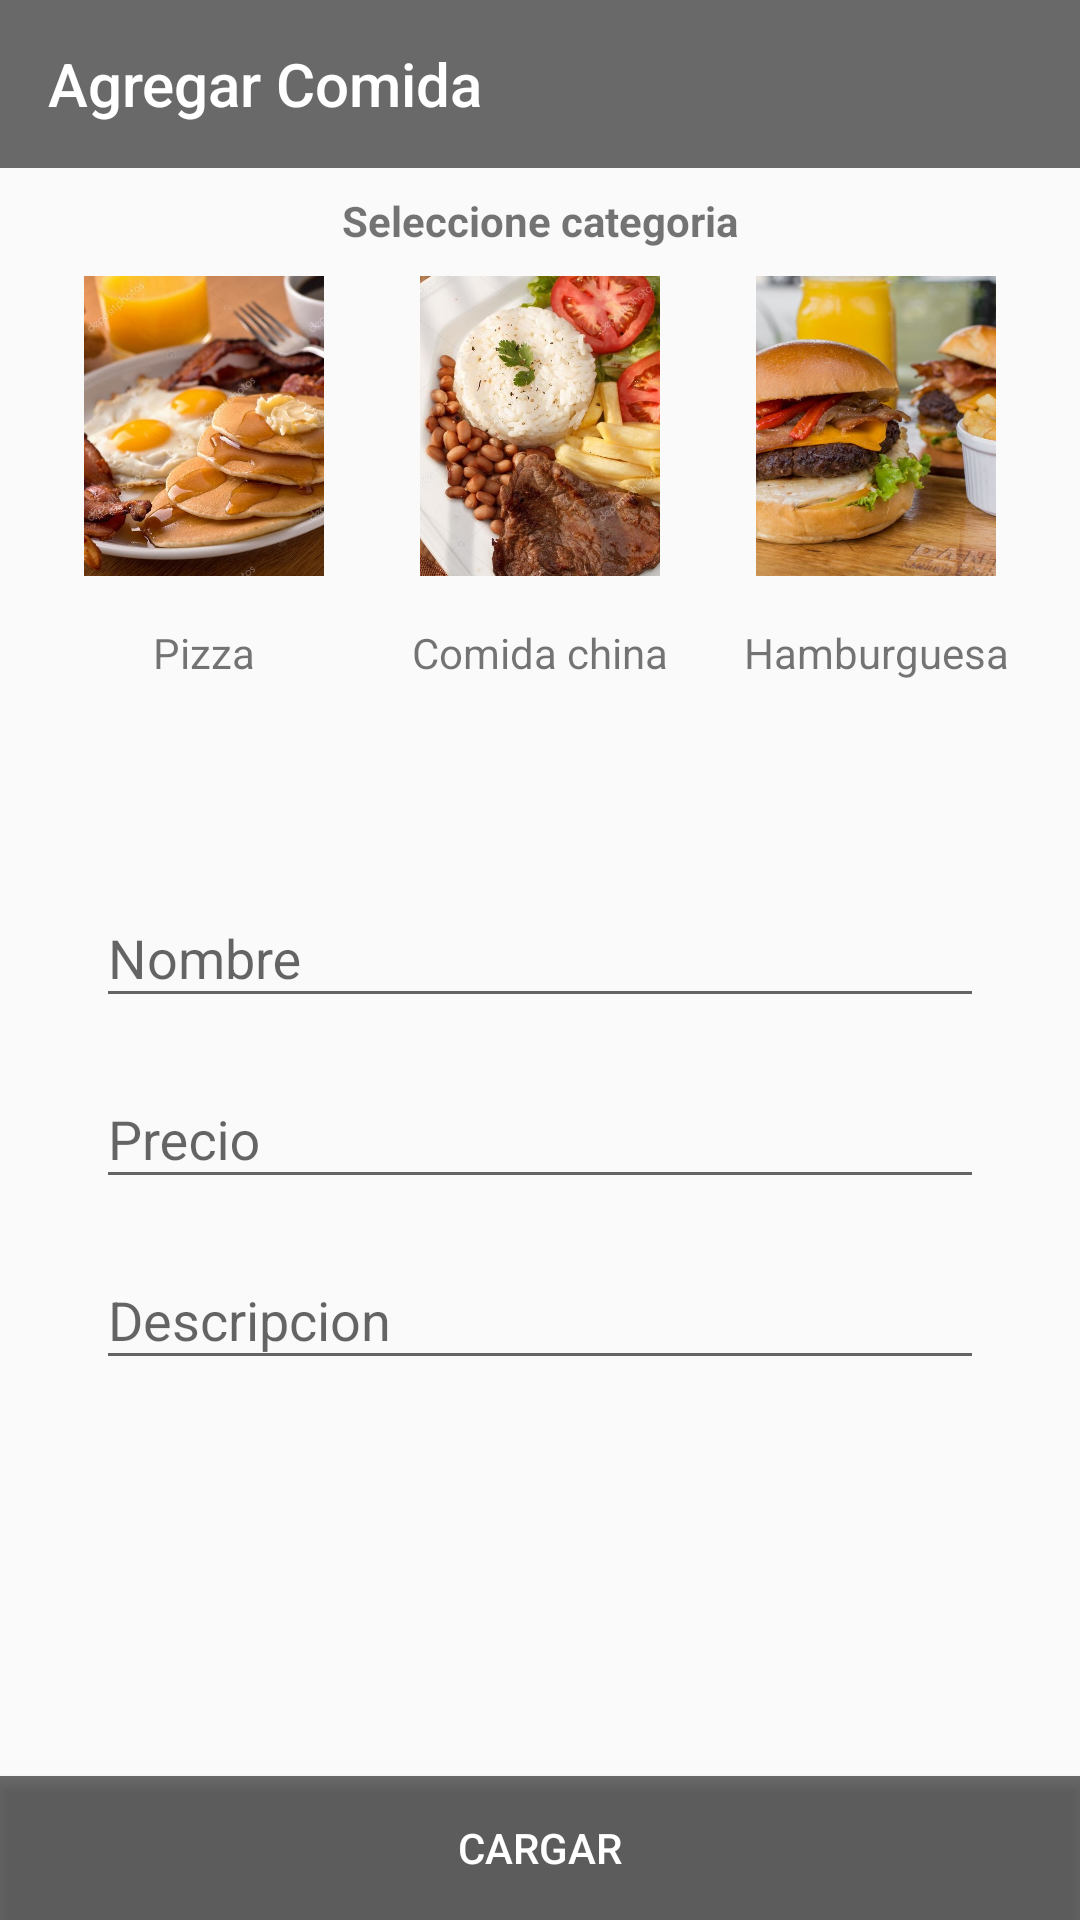

Layout XML and referenced resources for this Android screen:
<!-- AndroidManifest.xml: application theme AppTheme -->
<!-- res/layout/activity_producto.xml -->
<?xml version="1.0" encoding="utf-8"?>
<android.support.constraint.ConstraintLayout xmlns:android="http://schemas.android.com/apk/res/android"
    xmlns:app="http://schemas.android.com/apk/res-auto"
    xmlns:tools="http://schemas.android.com/tools"
    android:layout_width="match_parent"
    android:layout_height="match_parent"
    tools:context="com.example.escritorio.merkapp.ActivityProducto">

    <android.support.v7.widget.Toolbar
        android:id="@+id/tbladd"
        android:layout_width="0dp"
        android:layout_height="wrap_content"
        android:background="?attr/colorPrimary"
        android:minHeight="?attr/actionBarSize"
        android:theme="?attr/actionBarTheme"
        app:layout_constraintHorizontal_bias="0.0"
        app:layout_constraintLeft_toLeftOf="parent"
        app:layout_constraintRight_toRightOf="parent"
        app:layout_constraintTop_toTopOf="parent"
        app:navigationIcon="@drawable/vback"
        app:title="Agregar Comida"
        app:titleTextColor="@android:color/white" />

    <ImageView
        android:id="@+id/imgham"
        android:layout_width="80dp"
        android:layout_height="100dp"
        android:layout_marginLeft="32dp"
        android:scaleType="centerCrop"
        app:layout_constraintBottom_toBottomOf="@+id/imgch"
        app:layout_constraintHorizontal_bias="0.0"
        app:layout_constraintLeft_toRightOf="@+id/imgch"
        app:layout_constraintRight_toRightOf="parent"
        app:layout_constraintTop_toTopOf="@+id/imgch"
        app:layout_constraintVertical_bias="0.0"
        app:srcCompat="@drawable/comidarapida" />

    <ImageView
        android:id="@+id/imgch"
        android:layout_width="80dp"
        android:layout_height="100dp"
        android:layout_marginLeft="8dp"
        android:layout_marginTop="9dp"
        android:layout_marginRight="8dp"
        android:scaleType="centerCrop"
        app:layout_constraintLeft_toLeftOf="parent"
        app:layout_constraintRight_toRightOf="parent"
        app:layout_constraintTop_toBottomOf="@+id/txtseleccione"
        app:srcCompat="@drawable/almuerzofondo" />

    <ImageView
        android:id="@+id/imgpizza"
        android:layout_width="80dp"
        android:layout_height="100dp"
        android:layout_marginRight="32dp"
        android:scaleType="centerCrop"
        app:layout_constraintBottom_toBottomOf="@+id/imgch"
        app:layout_constraintHorizontal_bias="1.0"
        app:layout_constraintLeft_toLeftOf="parent"
        app:layout_constraintRight_toLeftOf="@+id/imgch"
        app:layout_constraintTop_toTopOf="@+id/imgch"
        app:layout_constraintVertical_bias="0.0"
        app:srcCompat="@drawable/desayunofondo" />

    <TextView
        android:id="@+id/textView2"
        android:layout_width="wrap_content"
        android:layout_height="wrap_content"
        android:layout_marginLeft="8dp"
        android:layout_marginRight="8dp"
        android:text="Pizza"
        app:layout_constraintLeft_toLeftOf="@+id/imgpizza"
        app:layout_constraintRight_toRightOf="@+id/imgpizza"
        android:layout_marginTop="16dp"
        app:layout_constraintTop_toBottomOf="@+id/imgpizza"
        android:layout_marginStart="8dp"
        android:layout_marginEnd="8dp" />

    <TextView
        android:id="@+id/textView3"
        android:layout_width="wrap_content"
        android:layout_height="wrap_content"
        android:layout_marginLeft="8dp"
        android:layout_marginRight="8dp"
        android:layout_marginTop="16dp"
        android:text="Comida china"
        app:layout_constraintLeft_toLeftOf="@+id/imgch"
        app:layout_constraintRight_toRightOf="@+id/imgch"
        app:layout_constraintTop_toBottomOf="@+id/imgch"
        android:layout_marginStart="8dp"
        android:layout_marginEnd="8dp" />

    <TextView
        android:id="@+id/textView4"
        android:layout_width="wrap_content"
        android:layout_height="wrap_content"
        android:layout_marginEnd="8dp"
        android:layout_marginLeft="8dp"
        android:layout_marginRight="8dp"
        android:layout_marginStart="8dp"
        android:layout_marginTop="16dp"
        android:text="Hamburguesa"
        app:layout_constraintLeft_toLeftOf="@+id/imgham"
        app:layout_constraintRight_toRightOf="@+id/imgham"
        app:layout_constraintTop_toBottomOf="@+id/imgham" />

    <TextView
        android:id="@+id/txtseleccione"
        android:layout_width="wrap_content"
        android:layout_height="wrap_content"
        android:layout_marginLeft="8dp"
        android:layout_marginRight="8dp"
        android:layout_marginTop="8dp"
        android:text="Seleccione categoria"
        android:textStyle="bold"
        app:layout_constraintLeft_toLeftOf="parent"
        app:layout_constraintRight_toRightOf="parent"
        app:layout_constraintTop_toBottomOf="@+id/tbladd"
        android:layout_marginStart="8dp"
        android:layout_marginEnd="8dp" />

    <android.support.design.widget.TextInputLayout
        android:id="@+id/textInputLayout6"
        android:layout_width="0dp"
        android:layout_height="wrap_content"
        android:layout_marginBottom="8dp"
        android:layout_marginEnd="32dp"
        android:layout_marginLeft="32dp"
        android:layout_marginRight="32dp"
        android:layout_marginStart="32dp"
        android:layout_marginTop="8dp"
        app:layout_constraintBottom_toBottomOf="parent"
        app:layout_constraintHorizontal_bias="0.0"
        app:layout_constraintLeft_toLeftOf="parent"
        app:layout_constraintRight_toRightOf="parent"
        app:layout_constraintTop_toBottomOf="@+id/txtseleccione"
        app:layout_constraintVertical_bias="0.401">

        <EditText
            android:id="@+id/txtnompp"
            android:layout_width="match_parent"
            android:layout_height="wrap_content"
            android:hint="Nombre"
            android:inputType="textPersonName" />
    </android.support.design.widget.TextInputLayout>

    <android.support.design.widget.TextInputLayout
        android:id="@+id/textInputLayout7"
        android:layout_width="0dp"
        android:layout_height="wrap_content"
        android:layout_marginEnd="32dp"
        android:layout_marginLeft="32dp"
        android:layout_marginRight="32dp"
        android:layout_marginStart="32dp"
        app:layout_constraintHorizontal_bias="0.0"
        app:layout_constraintLeft_toLeftOf="parent"
        app:layout_constraintRight_toRightOf="parent"
        android:layout_marginTop="8dp"
        app:layout_constraintTop_toBottomOf="@+id/textInputLayout6">

        <EditText
            android:id="@+id/txtpreciopp"
            android:layout_width="match_parent"
            android:layout_height="wrap_content"
            android:hint="Precio"
            android:inputType="number" />
    </android.support.design.widget.TextInputLayout>

    <android.support.design.widget.TextInputLayout
        android:layout_width="0dp"
        android:layout_height="wrap_content"
        android:layout_marginLeft="32dp"
        android:layout_marginRight="32dp"
        android:layout_marginTop="8dp"
        app:layout_constraintLeft_toLeftOf="parent"
        app:layout_constraintRight_toRightOf="parent"
        app:layout_constraintTop_toBottomOf="@+id/textInputLayout7"
        android:layout_marginStart="32dp"
        android:layout_marginEnd="32dp">

        <EditText
            android:id="@+id/txtdespp"
            android:layout_width="match_parent"
            android:layout_height="wrap_content"
            android:hint="Descripcion"
            android:inputType="text" />
    </android.support.design.widget.TextInputLayout>

    <Button
        android:id="@+id/btncargarp"
        android:layout_width="0dp"
        android:layout_height="wrap_content"
        android:layout_marginTop="67dp"
        android:background="@color/colorPrimary"
        android:text="Cargar"
        android:textColor="@android:color/white"
        app:layout_constraintBottom_toBottomOf="parent"
        app:layout_constraintHorizontal_bias="0.0"
        app:layout_constraintLeft_toLeftOf="parent"
        app:layout_constraintRight_toRightOf="parent"
        app:layout_constraintTop_toBottomOf="@+id/textInputLayout7"
        app:layout_constraintVertical_bias="1.0" />

    <ImageView
        android:id="@+id/imgprop"
        android:layout_width="0dp"
        android:layout_height="0dp"
        android:scaleType="fitXY"
        android:visibility="gone"
        app:layout_constraintHorizontal_bias="0.0"
        app:layout_constraintLeft_toLeftOf="parent"
        app:layout_constraintRight_toRightOf="parent"
        app:layout_constraintTop_toBottomOf="@+id/txtseleccione"
        app:srcCompat="@drawable/imgadd" />

</android.support.constraint.ConstraintLayout>
<!-- resources referenced by this layout -->
<resources>
  <color name="colorPrimary">@color/colortrans</color>
  <!-- drawable almuerzofondo: png bitmap (drawable, 178204 bytes) -->
  <!-- drawable comidarapida: png bitmap (drawable, 88392 bytes) -->
  <!-- drawable desayunofondo: png bitmap (drawable, 88063 bytes) -->
  <style name="AppTheme" parent="Theme.AppCompat.Light.NoActionBar">
          
          <item name="colorPrimary">@color/colortrans</item>
          <item name="colorPrimaryDark">@color/colortrans</item>
          <item name="colorAccent">@color/colorAccent</item>
      </style>
  <color name="colortrans">#93000000</color>
  <color name="colorAccent">#4CAF50</color>
</resources>
